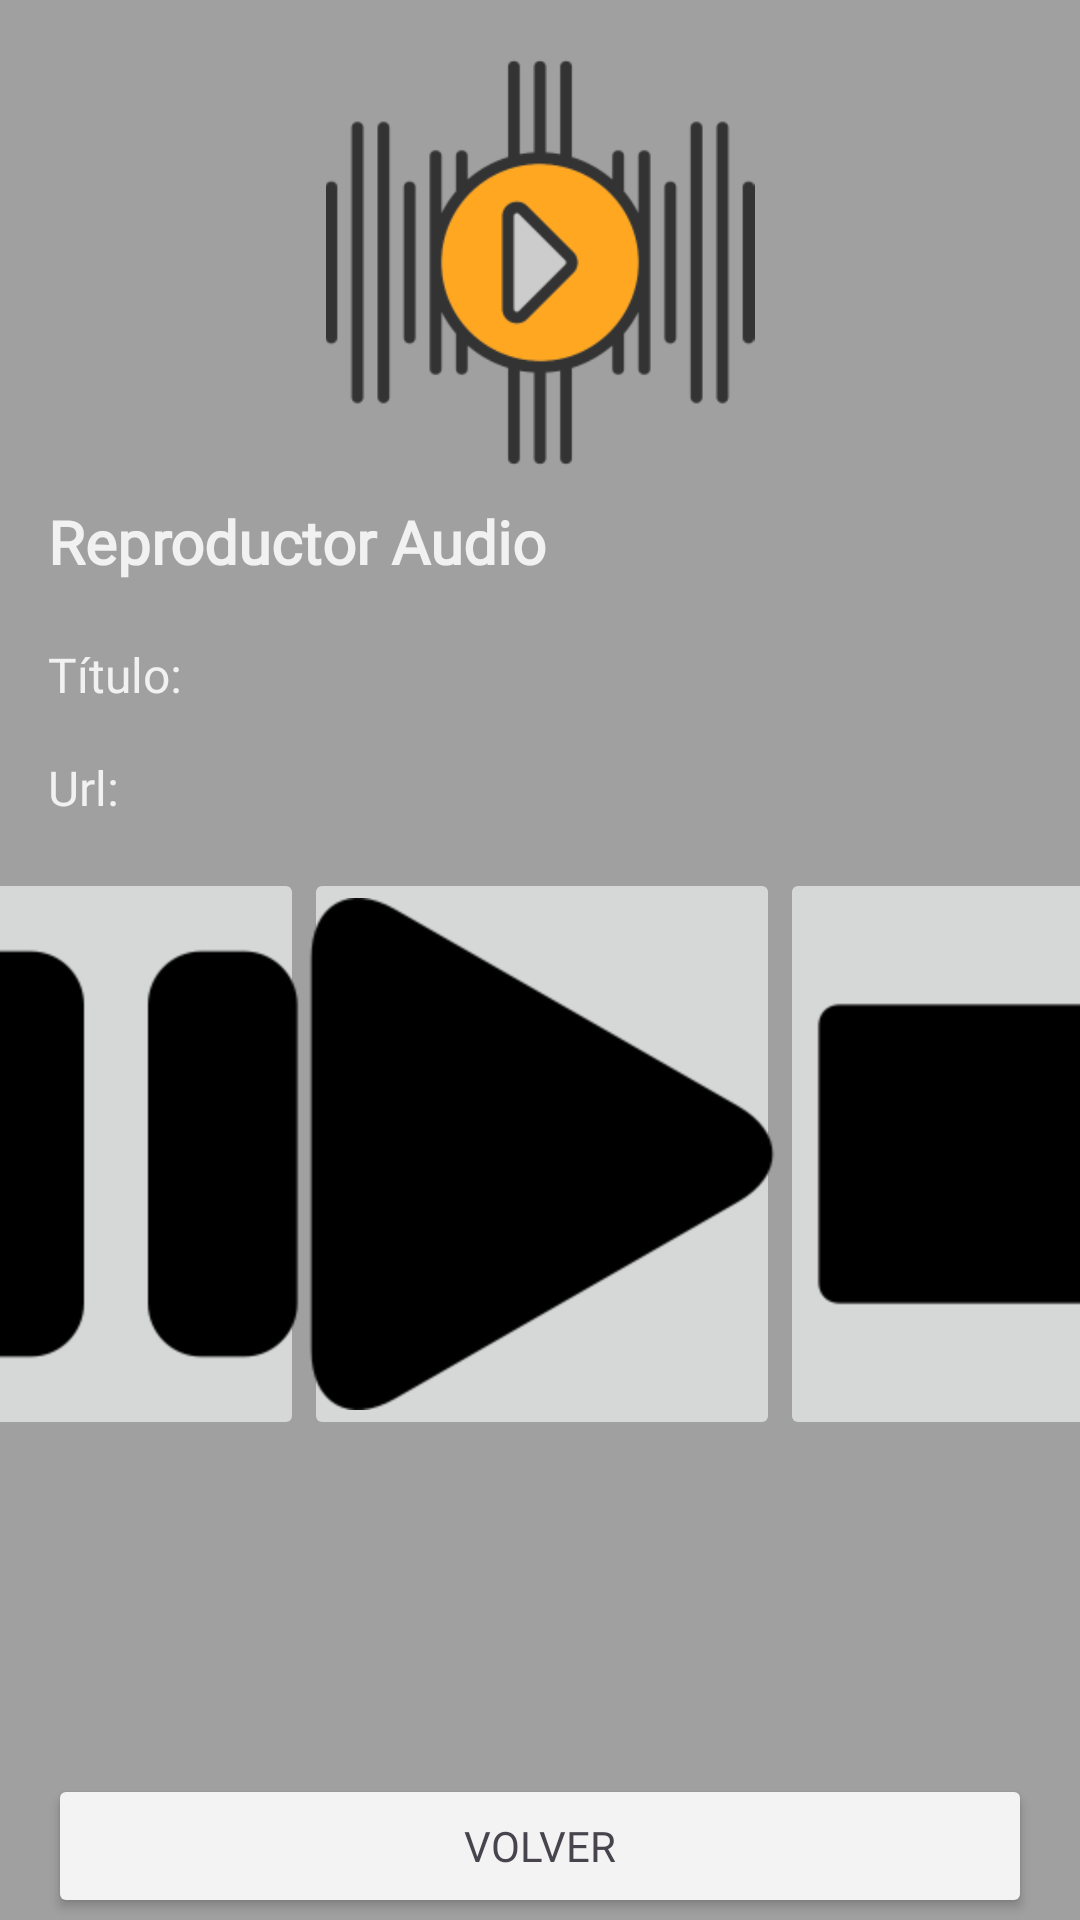

Reconstruct the res/layout file that produces this screen, plus the resources it refers to.
<!-- AndroidManifest.xml: application theme Theme.AppCompat.Light -->
<!-- res/layout/activity_reproduccion.xml -->
<?xml version="1.0" encoding="utf-8"?>
<androidx.constraintlayout.widget.ConstraintLayout xmlns:android="http://schemas.android.com/apk/res/android"
    xmlns:app="http://schemas.android.com/apk/res-auto"
    xmlns:tools="http://schemas.android.com/tools"
    android:id="@+id/main"
    android:layout_width="match_parent"
    android:layout_height="match_parent"
    android:background="#A0A0A0"
    tools:context=".ReproduccionActivity">

    <ImageView
        android:id="@+id/imagen1_reproducion"
        android:layout_width="174dp"
        android:layout_height="143dp"
        android:layout_marginTop="16dp"
        app:layout_constraintEnd_toEndOf="parent"
        app:layout_constraintStart_toStartOf="parent"
        app:layout_constraintTop_toTopOf="parent"
        app:srcCompat="@drawable/musica1" />

    <TextView
        android:id="@+id/texto1_reproducion"
        android:layout_width="0dp"
        android:layout_height="wrap_content"
        android:layout_marginStart="16dp"
        android:layout_marginTop="8dp"
        android:layout_marginEnd="16dp"
        android:fontFamily="@font/adlam_display"
        android:text="Reproductor Audio"
        android:textColor="#F1F1F1"
        android:textSize="20sp"
        android:textStyle="bold"
        app:layout_constraintEnd_toEndOf="parent"
        app:layout_constraintStart_toStartOf="parent"
        app:layout_constraintTop_toBottomOf="@+id/imagen1_reproducion" />

    <TextView
        android:id="@+id/texto2_reproducion"
        android:layout_width="0dp"
        android:layout_height="wrap_content"
        android:layout_marginStart="16dp"
        android:layout_marginTop="20dp"
        android:layout_marginEnd="16dp"
        android:fontFamily="@font/adlam_display"
        android:text="Título:"
        android:textColor="#F1F1F1"
        android:textSize="16sp"
        app:layout_constraintEnd_toEndOf="parent"
        app:layout_constraintStart_toStartOf="parent"
        app:layout_constraintTop_toBottomOf="@+id/texto1_reproducion" />

    <TextView
        android:id="@+id/texto3_reproducion"
        android:layout_width="0dp"
        android:layout_height="wrap_content"
        android:layout_marginStart="16dp"
        android:layout_marginTop="16dp"
        android:layout_marginEnd="16dp"
        android:fontFamily="@font/adlam_display"
        android:text="Url:"
        android:textColor="#F1F1F1"
        android:textSize="16sp"
        app:layout_constraintEnd_toEndOf="parent"
        app:layout_constraintStart_toStartOf="parent"
        app:layout_constraintTop_toBottomOf="@+id/texto2_reproducion" />

    <LinearLayout
        android:id="@+id/linearLayout"
        android:layout_width="409dp"
        android:layout_height="292dp"
        android:layout_marginTop="16dp"
        android:orientation="horizontal"
        app:layout_constraintEnd_toEndOf="parent"
        app:layout_constraintStart_toStartOf="parent"
        app:layout_constraintTop_toBottomOf="@+id/texto3_reproducion">

        <ImageButton
            android:id="@+id/imaBoton1_reproducion"
            android:layout_width="wrap_content"
            android:layout_height="wrap_content"
            android:layout_weight="1"
            app:srcCompat="@drawable/pausa" />

        <ImageButton
            android:id="@+id/imaBoton2_reproducion"
            android:layout_width="228dp"
            android:layout_height="wrap_content"
            android:layout_weight="1"
            app:srcCompat="@drawable/play" />

        <ImageButton
            android:id="@+id/imaBoton3_reproducion"
            android:layout_width="wrap_content"
            android:layout_height="wrap_content"
            android:layout_weight="1"
            app:srcCompat="@drawable/detener" />
    </LinearLayout>

    <Button
        android:id="@+id/boton1_reproducion"
        android:layout_width="0dp"
        android:layout_height="wrap_content"
        android:layout_marginStart="16dp"
        android:layout_marginEnd="16dp"
        android:backgroundTint="#F3F3F3"
        android:fontFamily="@font/adlam_display"
        android:text="Volver"
        android:textColor="#48444E"
        app:layout_constraintBottom_toBottomOf="parent"
        app:layout_constraintEnd_toEndOf="parent"
        app:layout_constraintHorizontal_bias="0.0"
        app:layout_constraintStart_toStartOf="parent"
        app:layout_constraintTop_toBottomOf="@+id/linearLayout"
        app:layout_constraintVertical_bias="0.928" />
</androidx.constraintlayout.widget.ConstraintLayout>
<!-- resources referenced by this layout -->
<resources>
  <!-- drawable detener: png bitmap (drawable-hdpi, 1263 bytes) -->
  <!-- drawable musica1: png bitmap (drawable-hdpi, 8294 bytes) -->
  <!-- drawable pausa: png bitmap (drawable-hdpi, 3189 bytes) -->
  <!-- drawable play: png bitmap (drawable-hdpi, 2910 bytes) -->
</resources>
